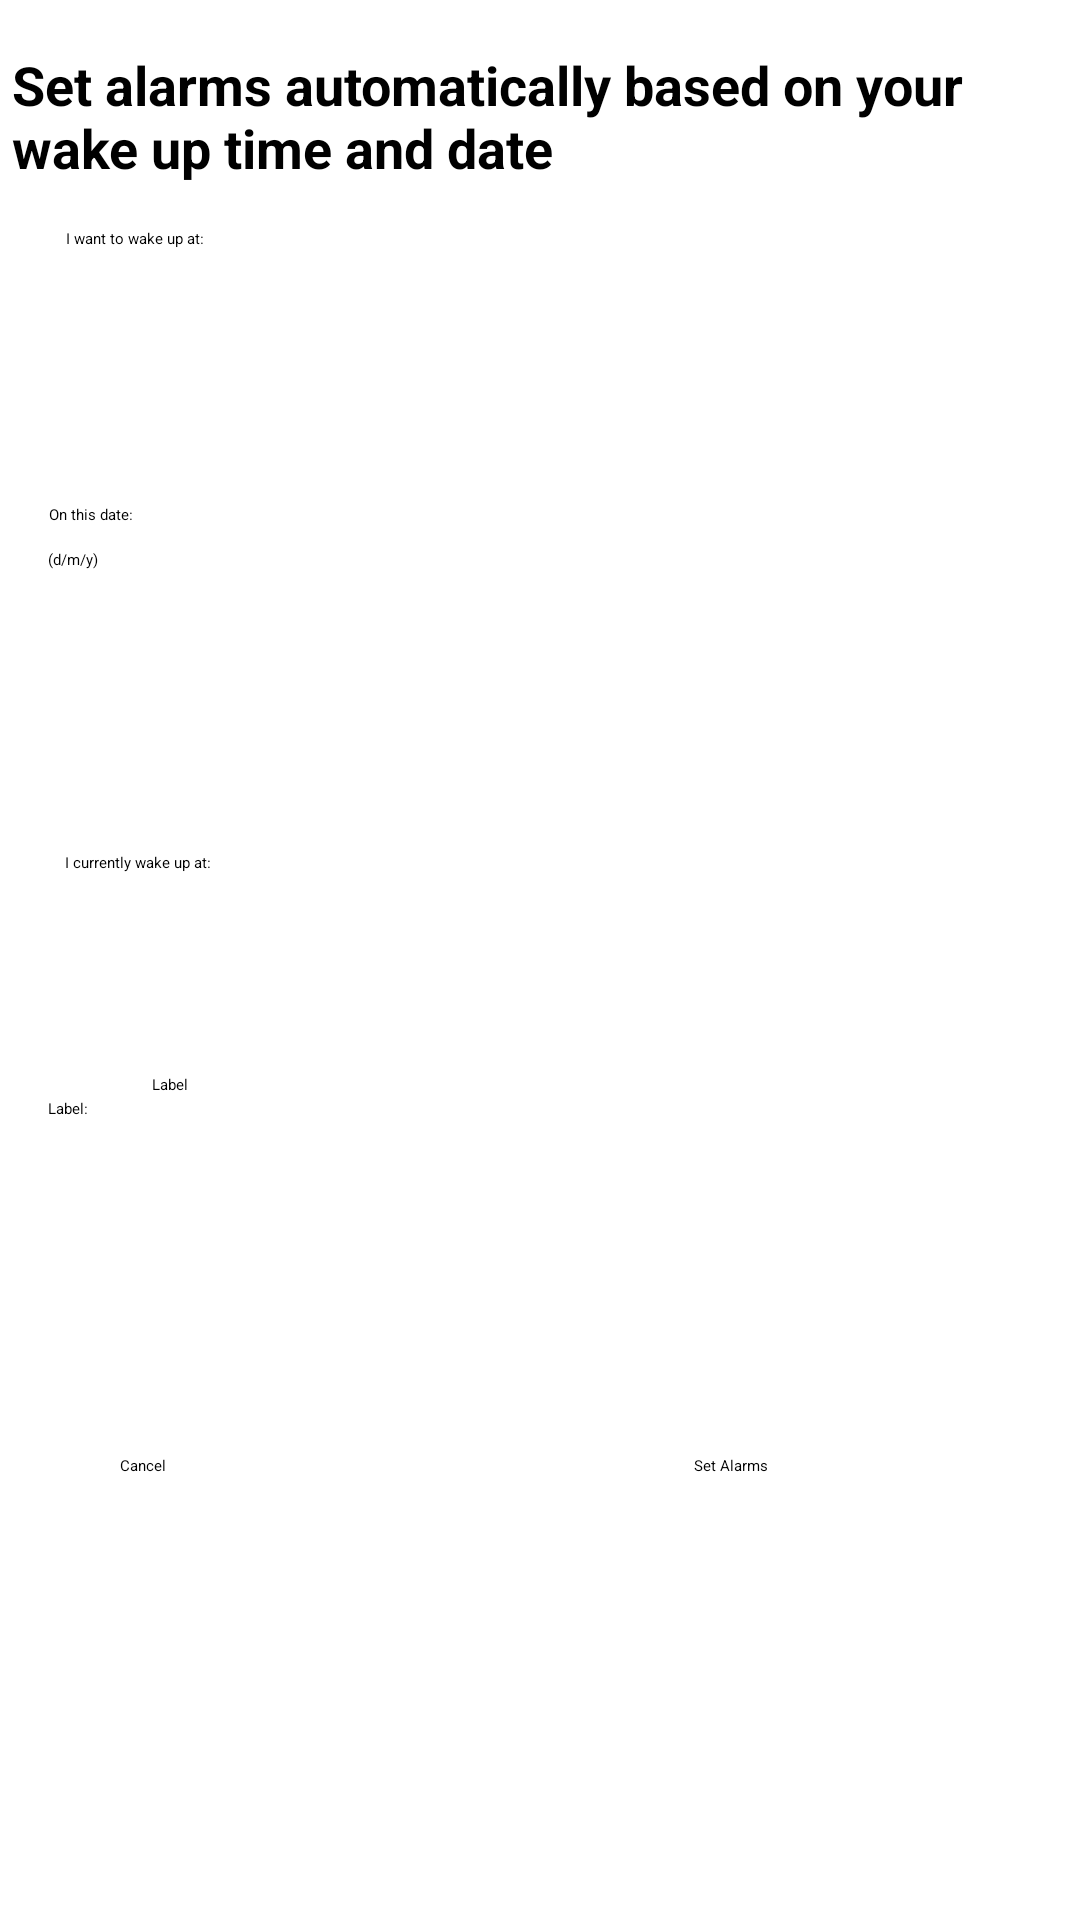

Here is an Android app screen rendered from its layout file. Give the layout XML and the strings, colors and styles it references.
<!-- AndroidManifest.xml: application theme Theme.Rise -->
<!-- res/layout/activity_travel.xml -->
<?xml version="1.0" encoding="utf-8"?>
<androidx.constraintlayout.widget.ConstraintLayout xmlns:android="http://schemas.android.com/apk/res/android"
    xmlns:app="http://schemas.android.com/apk/res-auto"
    xmlns:tools="http://schemas.android.com/tools"
    android:layout_width="match_parent"
    android:layout_height="match_parent"
    tools:context=".TravelActivity">


    <TextView
        android:id="@+id/setTimeText3"
        android:layout_width="wrap_content"
        android:layout_height="wrap_content"
        android:layout_marginTop="284dp"
        android:text="I currently wake up at:"
        app:layout_constraintEnd_toEndOf="parent"
        app:layout_constraintHorizontal_bias="0.07"
        app:layout_constraintStart_toStartOf="parent"
        app:layout_constraintTop_toTopOf="parent" />

    <EditText
        android:id="@+id/editTextTime3"
        android:layout_width="wrap_content"
        android:layout_height="wrap_content"
        android:layout_marginStart="16dp"
        android:layout_marginTop="216dp"
        android:ems="10"
        android:inputType="time"
        app:layout_constraintStart_toStartOf="parent"
        app:layout_constraintTop_toBottomOf="@+id/setTimeText" />

    <TextView
        android:id="@+id/setTimeText2"
        android:layout_width="wrap_content"
        android:layout_height="wrap_content"
        android:layout_marginTop="168dp"
        android:text="On this date: "
        app:layout_constraintEnd_toEndOf="parent"
        app:layout_constraintHorizontal_bias="0.049"
        app:layout_constraintStart_toStartOf="parent"
        app:layout_constraintTop_toTopOf="parent" />

    <TextView
        android:id="@+id/puzzleTitle2"
        android:layout_width="wrap_content"
        android:layout_height="wrap_content"
        android:layout_marginStart="8dp"
        android:layout_marginTop="16dp"
        android:text="Set alarms automatically based on your wake up time and date"
        android:textSize="18sp"
        android:textStyle="bold"
        app:layout_constraintEnd_toEndOf="parent"
        app:layout_constraintStart_toStartOf="parent"
        app:layout_constraintTop_toTopOf="parent" />

    <TextView
        android:id="@+id/setTimeText"
        android:layout_width="wrap_content"
        android:layout_height="wrap_content"
        android:layout_marginTop="76dp"
        android:text="I want to wake up at:"
        app:layout_constraintEnd_toEndOf="parent"
        app:layout_constraintHorizontal_bias="0.07"
        app:layout_constraintStart_toStartOf="parent"
        app:layout_constraintTop_toTopOf="parent" />

    <EditText
        android:id="@+id/editTextTime2"
        android:layout_width="wrap_content"
        android:layout_height="wrap_content"
        android:layout_marginStart="16dp"
        android:layout_marginTop="12dp"
        android:ems="10"
        android:inputType="time"
        app:layout_constraintStart_toStartOf="parent"
        app:layout_constraintTop_toBottomOf="@+id/setTimeText" />

    <TextView
        android:id="@+id/textView3"
        android:layout_width="wrap_content"
        android:layout_height="wrap_content"
        android:layout_marginStart="16dp"
        android:layout_marginTop="264dp"
        android:text="Label: "
        app:layout_constraintStart_toStartOf="parent"
        app:layout_constraintTop_toBottomOf="@+id/editTextTime2" />

    <Button
        android:id="@+id/createAlarmButton"
        android:layout_width="wrap_content"
        android:layout_height="wrap_content"
        android:layout_marginTop="120dp"
        android:layout_marginEnd="104dp"
        android:text="Set Alarms"
        app:layout_constraintEnd_toEndOf="parent"
        app:layout_constraintTop_toBottomOf="@+id/editTextTextPersonName" />

    <Button
        android:id="@+id/cancelButton"
        android:layout_width="wrap_content"
        android:layout_height="wrap_content"
        android:layout_marginStart="40dp"
        android:layout_marginTop="120dp"
        android:text="Cancel"
        app:layout_constraintStart_toStartOf="parent"
        app:layout_constraintTop_toBottomOf="@+id/editTextTextPersonName" />

    <EditText
        android:id="@+id/editTextTextPersonName"
        android:layout_width="wrap_content"
        android:layout_height="wrap_content"
        android:layout_marginStart="20dp"
        android:layout_marginTop="148dp"
        android:ems="10"
        android:hint="Label"
        android:inputType="textPersonName"
        app:layout_constraintStart_toEndOf="@+id/textView3"
        app:layout_constraintTop_toBottomOf="@+id/editTextDate" />

    <EditText
        android:id="@+id/editTextDate"
        android:layout_width="wrap_content"
        android:layout_height="wrap_content"
        android:layout_marginStart="16dp"
        android:layout_marginTop="28dp"
        android:ems="10"
        android:inputType="date"
        app:layout_constraintStart_toStartOf="parent"
        app:layout_constraintTop_toBottomOf="@+id/setTimeText2" />

    <TextView
        android:id="@+id/textView9"
        android:layout_width="wrap_content"
        android:layout_height="wrap_content"
        android:layout_marginStart="16dp"
        android:layout_marginTop="8dp"
        android:text="(d/m/y)"
        app:layout_constraintStart_toStartOf="parent"
        app:layout_constraintTop_toBottomOf="@+id/setTimeText2" />

</androidx.constraintlayout.widget.ConstraintLayout>
<!-- resources referenced by this layout -->
<resources>

</resources>
